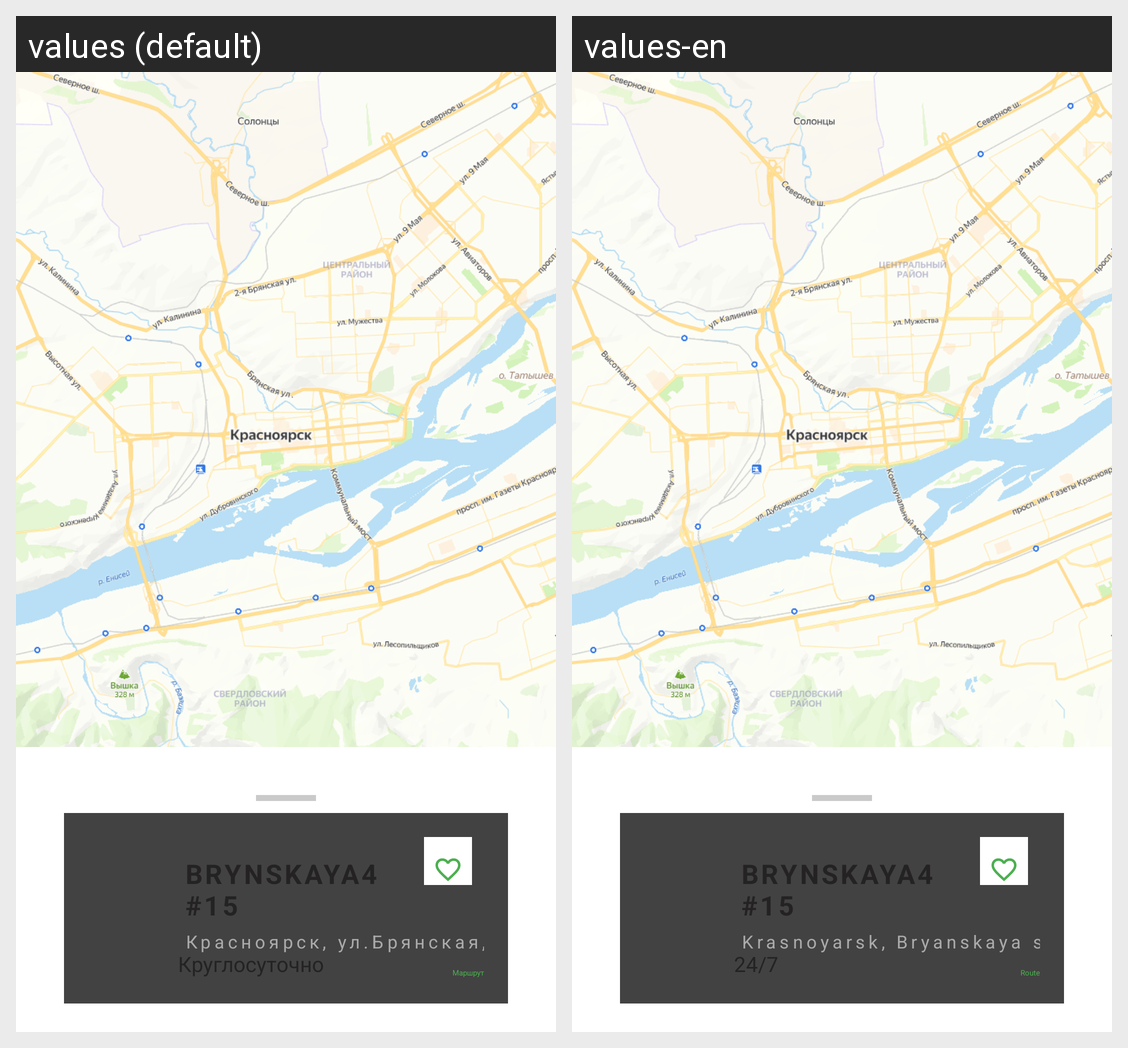

This grid shows one Android layout under two languages. Give, for every string resource on the screen, its name, the default text and each shown locale's text.
Android screen res/layout/fragment_station_details.xml rendered under 2 locales, left to right: values (default), values-en. Device: Nexus 5 (rendered at 1080×1920; each locale shown at half size, 540×960, under a caption strip naming it); theme Theme.MyApplication.
Strings drawn on this screen, with the default value and each locale's value (text and hints the layout hard-codes, and strings that could not be matched under every locale, appear in the picture but are not listed):

station_name
  values: BRYNSKAYA4 #15
  values-en: BRYNSKAYA4 #15

station_address
  values: Красноярск, ул.Брянская, 4
  values-en: Krasnoyarsk, Bryanskaya st. 4

working_time_24
  values: Круглосуточно
  values-en: 24/7

nav
  values: Маршрут
  values-en: Route
